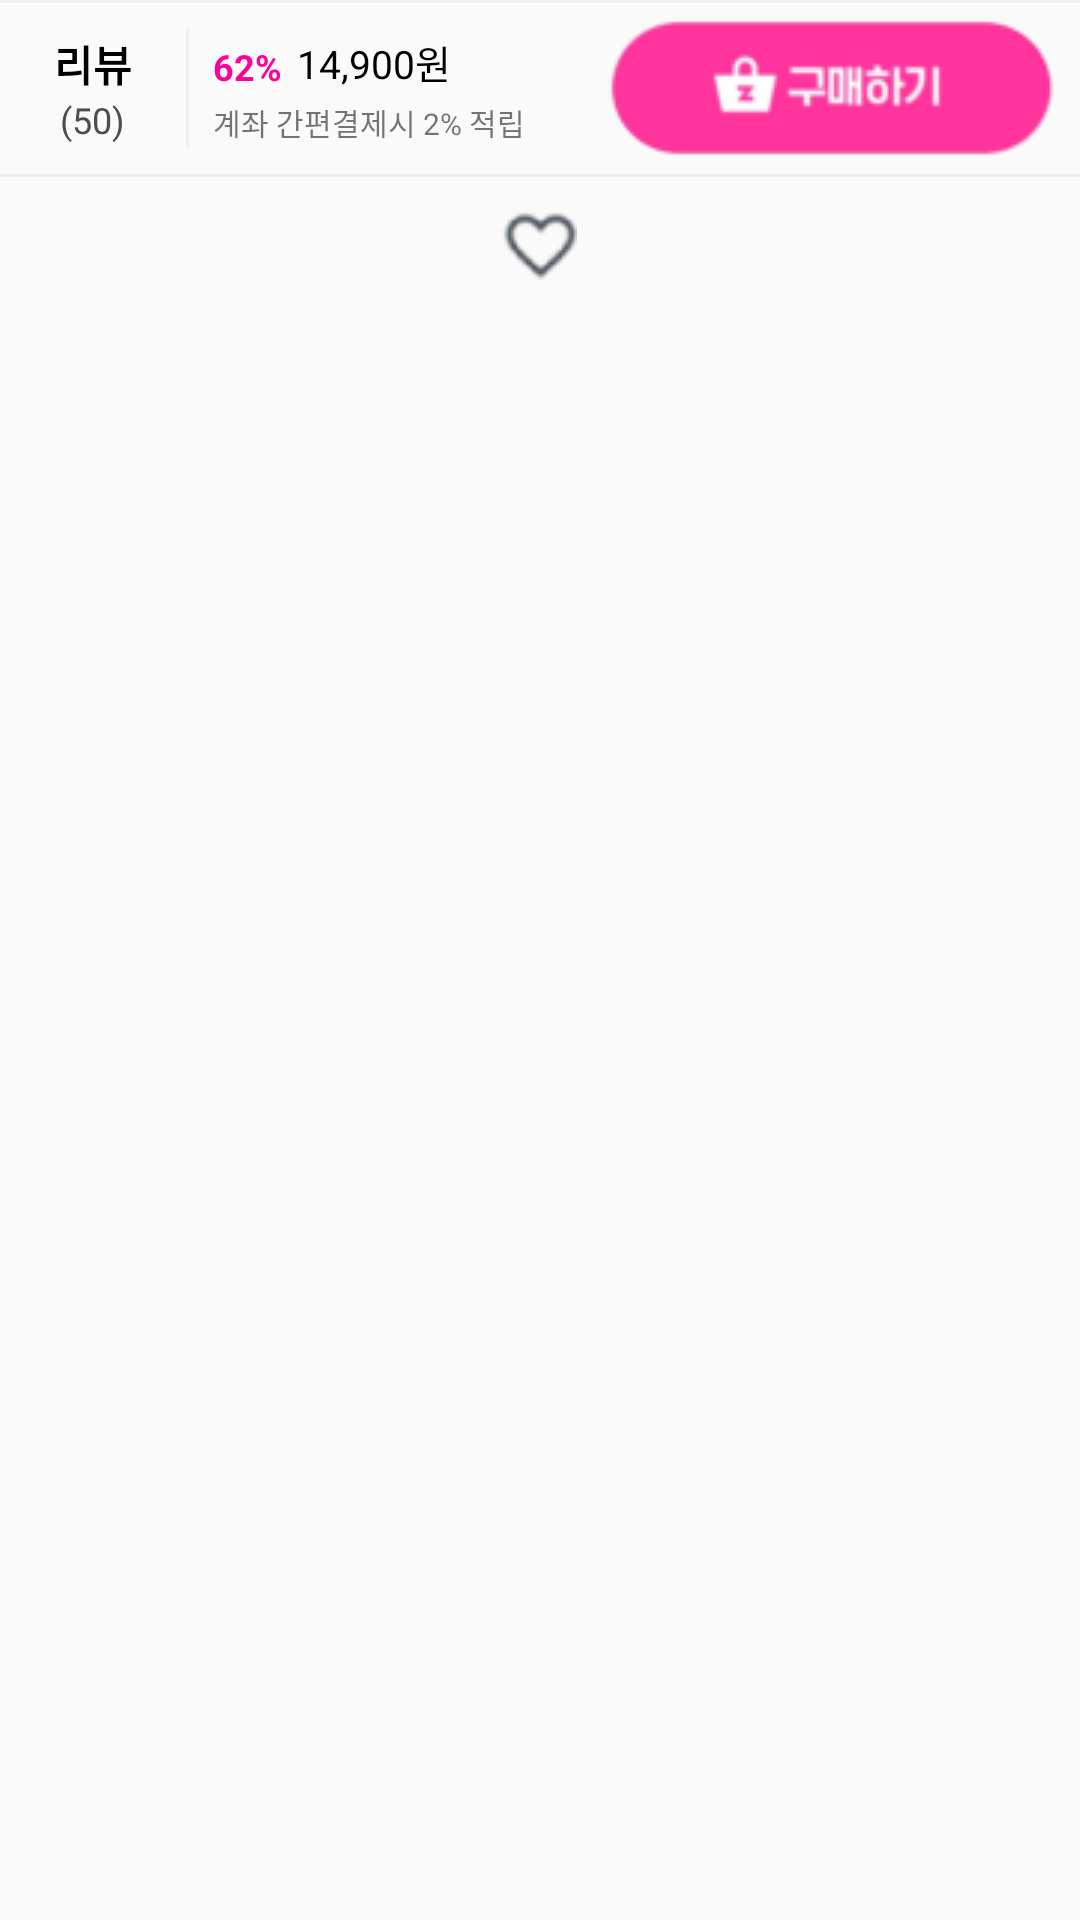

Write the Android layout XML for this screen, with the resource values it uses.
<!-- AndroidManifest.xml: application theme AppTheme -->
<!-- res/layout/expanding_bottom_sheet.xml -->
<?xml version="1.0" encoding="utf-8"?>
<LinearLayout xmlns:android="http://schemas.android.com/apk/res/android"
    xmlns:app="http://schemas.android.com/apk/res-auto"
    android:layout_width="match_parent"
    android:layout_height="match_parent"
    android:orientation="vertical">

    <LinearLayout
        android:layout_width="match_parent"
        android:layout_height="wrap_content"
        android:orientation="vertical">

        <LinearLayout
            android:layout_width="match_parent"
            android:layout_height="wrap_content"
            android:orientation="vertical">

            <View
                style="@style/Divider"
                android:layout_width="match_parent"
                android:layout_height="1dp"
                android:backgroundTint="#EDA3A2A2" />

            <LinearLayout
                android:layout_width="match_parent"
                android:layout_height="wrap_content">

                <LinearLayout
                    android:layout_width="wrap_content"
                    android:layout_height="wrap_content"
                    android:orientation="vertical"
                    android:paddingLeft="18dp"
                    android:paddingTop="10dp"
                    android:paddingRight="18dp"
                    android:paddingBottom="10dp">

                    <TextView
                        android:layout_width="wrap_content"
                        android:layout_height="wrap_content"
                        android:text="리뷰"
                        android:textColor="#000000"
                        android:textSize="14sp"
                        android:textStyle="bold" />

                    <TextView
                        android:layout_width="wrap_content"
                        android:layout_height="wrap_content"
                        android:layout_gravity="center"
                        android:text="(50)"
                        android:textColor="#4E4D4D"
                        android:textSize="12sp" />
                </LinearLayout>

                <View
                    style="@style/Divider"
                    android:layout_width="1dp"
                    android:layout_height="40dp"
                    android:layout_gravity="center"
                    android:backgroundTint="#EDA3A2A2" />

                <RelativeLayout
                    android:layout_width="wrap_content"
                    android:layout_height="wrap_content"
                    android:layout_gravity="center"
                    android:layout_marginLeft="8dp">

                    <TextView
                        android:id="@+id/item_detail_discount"
                        android:layout_width="wrap_content"
                        android:layout_height="wrap_content"
                        android:layout_alignBottom="@+id/item_detail_price"
                        android:text="62%"
                        android:textColor="@color/colorControlActivated"
                        android:textSize="12sp"
                        android:textStyle="bold" />

                    <TextView
                        android:id="@+id/item_detail_price"
                        android:layout_width="wrap_content"
                        android:layout_height="wrap_content"
                        android:layout_marginLeft="5dp"
                        android:layout_toRightOf="@+id/item_detail_discount"
                        android:text="14,900원"
                        android:textColor="#000000"
                        android:textSize="13sp" />

                    <TextView
                        android:layout_width="wrap_content"
                        android:layout_height="wrap_content"
                        android:layout_below="@+id/item_detail_price"
                        android:layout_marginTop="3dp"
                        android:text="계좌 간편결제시 2% 적립"
                        android:textSize="10sp" />
                </RelativeLayout>

                <TextView
                    android:layout_width="wrap_content"
                    android:layout_height="wrap_content"
                    android:layout_weight="1" />

                <ImageView
                    android:layout_width="wrap_content"
                    android:layout_height="wrap_content"
                    android:layout_gravity="center|end"
                    android:layout_marginRight="8dp"
                    android:src="@drawable/ic_buy" />
            </LinearLayout>
        </LinearLayout>

        <LinearLayout
            android:layout_width="match_parent"
            android:layout_height="wrap_content"
            android:gravity="center"
            android:orientation="vertical">


            <View
                style="@style/Divider"
                android:layout_width="match_parent"
                android:layout_height="1dp"
                android:backgroundTint="#EDA3A2A2" />

            <androidx.appcompat.widget.AppCompatCheckBox
                android:id="@+id/item_detail_item_like"
                android:layout_width="wrap_content"
                android:layout_height="wrap_content"
                android:layout_gravity="center"
                android:button="@drawable/checkbox_custom_like_2"
                android:gravity="center"
                android:paddingBottom="25dp" />
        </LinearLayout>
    </LinearLayout>
</LinearLayout>
<!-- resources referenced by this layout -->
<resources>
  <color name="colorControlActivated">#FF0199</color>
  <!-- drawable checkbox_custom_like_2 (drawable) -->
  <?xml version="1.0" encoding="utf-8"?>
  <selector xmlns:android="http://schemas.android.com/apk/res/android">
      <item android:state_checked="true" android:drawable="@drawable/ic_item_like_check"/>
      <item android:state_checked="false" android:drawable="@drawable/ic_item_like"/>
  
  </selector>
  <!-- drawable ic_buy: png bitmap (drawable, 4632 bytes) -->
  <style name="Divider">
          <item name="android:layout_width">1dp</item>
          <item name="android:layout_height">40dp</item>
          <item name="android:background">?android:attr/listDivider</item>
      </style>
  <style name="AppTheme" parent="Theme.AppCompat.Light.NoActionBar">
          
          <item name="colorPrimary">@color/colorPrimary</item>
          <item name="colorPrimaryDark">@color/colorBackground</item>
          <item name="android:windowLightStatusBar">true</item>
          <item name="colorAccent">@color/colorAccent</item>
      </style>
  <!-- drawable ic_item_like_check: png bitmap (drawable, 1129 bytes) -->
  <!-- drawable ic_item_like: png bitmap (drawable, 1657 bytes) -->
  <color name="colorPrimary">#6200EE</color>
  <color name="colorBackground">#ffffff</color>
  <color name="colorAccent">#03DAC5</color>
</resources>
